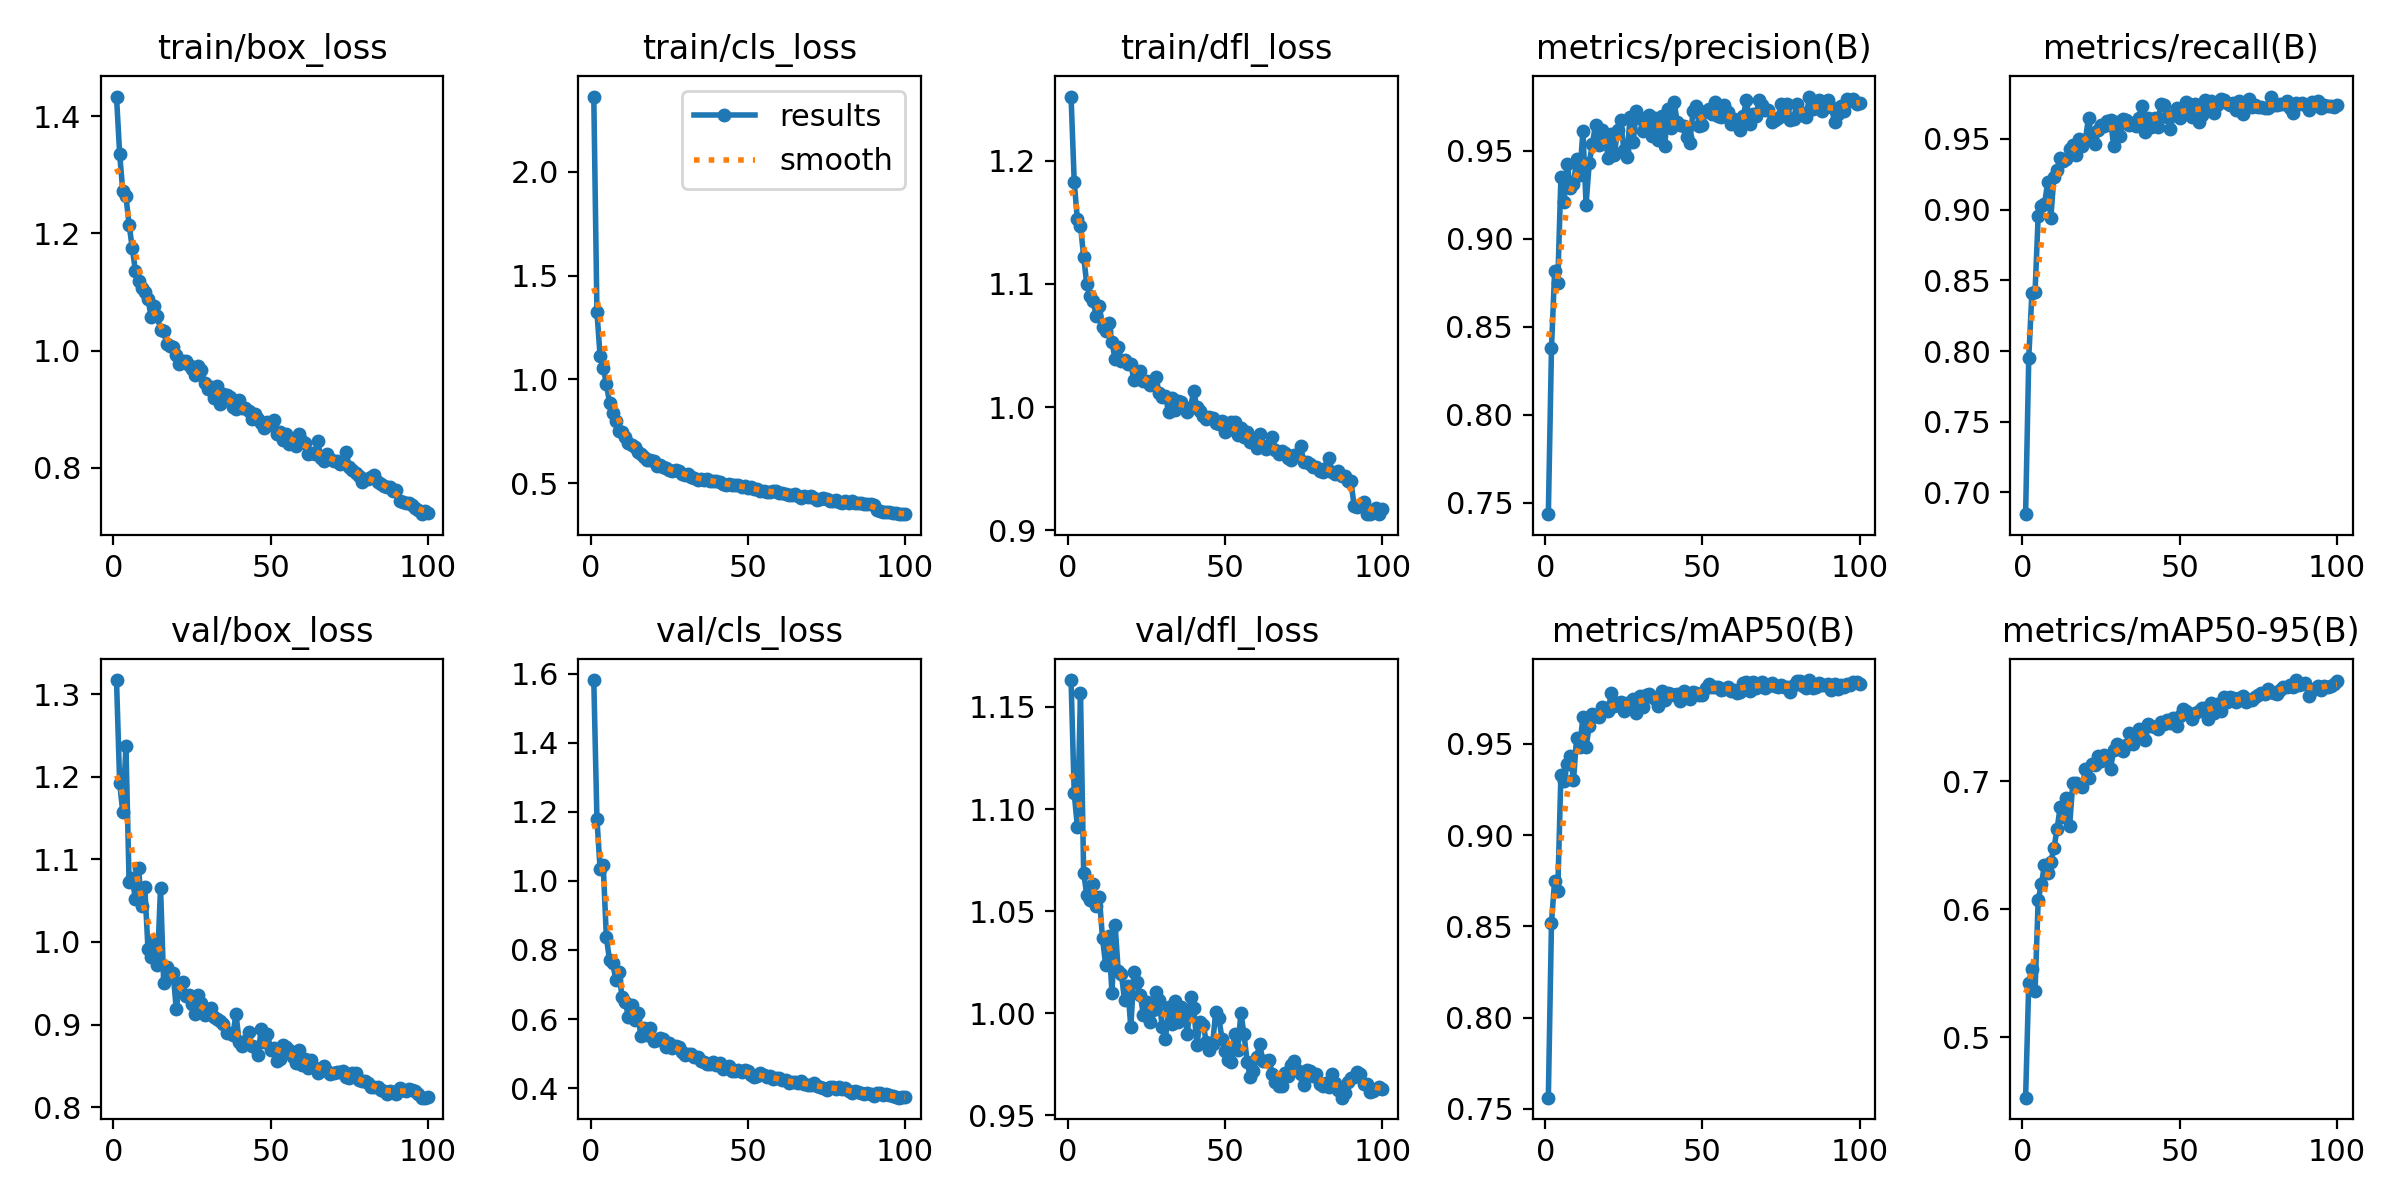

Source data for this figure (header and first rows):
epoch, time, train/box_loss, train/cls_loss, train/dfl_loss, metrics/precision(B), metrics/recall(B), metrics/mAP50(B), metrics/mAP50-95(B), val/box_loss, val/cls_loss, val/dfl_loss, lr/pg0, lr/pg1, lr/pg2
1, 83.84, 1.434, 2.364, 1.252, 0.7436, 0.6847, 0.7562, 0.4528, 1.317, 1.581, 1.163, 0.0004135, 0.0004135, 0.0004135
2, 169.4, 1.336, 1.326, 1.183, 0.8379, 0.7951, 0.8521, 0.5427, 1.192, 1.179, 1.108, 0.000822, 0.000822, 0.000822
3, 251.3, 1.272, 1.113, 1.153, 0.8815, 0.8412, 0.875, 0.5536, 1.157, 1.035, 1.091, 0.001222, 0.001222, 0.001222
4, 329.8, 1.263, 1.056, 1.147, 0.875, 0.8416, 0.8696, 0.536, 1.237, 1.046, 1.157, 0.001213, 0.001213, 0.001213
5, 409.3, 1.215, 0.9791, 1.122, 0.9351, 0.8957, 0.9332, 0.6073, 1.073, 0.8364, 1.069, 0.0012, 0.0012, 0.0012
6, 488.3, 1.176, 0.8886, 1.1, 0.9211, 0.9024, 0.9298, 0.6194, 1.078, 0.7711, 1.058, 0.001188, 0.001188, 0.001188
7, 567.4, 1.136, 0.8382, 1.09, 0.9427, 0.9036, 0.9388, 0.6344, 1.052, 0.7634, 1.056, 0.001176, 0.001176, 0.001176
8, 647.4, 1.119, 0.7994, 1.086, 0.9287, 0.9193, 0.9433, 0.6284, 1.089, 0.7135, 1.063, 0.001163, 0.001163, 0.001163
9, 725.6, 1.107, 0.7514, 1.074, 0.931, 0.8938, 0.9302, 0.6369, 1.043, 0.7348, 1.052, 0.001151, 0.001151, 0.001151
10, 803.5, 1.099, 0.7463, 1.082, 0.9451, 0.9232, 0.9533, 0.6474, 1.066, 0.6624, 1.057, 0.001139, 0.001139, 0.001139
11, 881.4, 1.088, 0.7229, 1.065, 0.9361, 0.928, 0.9481, 0.6625, 0.9921, 0.6499, 1.037, 0.001126, 0.001126, 0.001126
12, 959.6, 1.058, 0.6936, 1.062, 0.9614, 0.9368, 0.9649, 0.6798, 0.9823, 0.6071, 1.024, 0.001114, 0.001114, 0.001114
13, 1037, 1.076, 0.6849, 1.069, 0.9195, 0.9343, 0.948, 0.6722, 1.001, 0.6409, 1.038, 0.001102, 0.001102, 0.001102
14, 1115, 1.058, 0.6758, 1.053, 0.9429, 0.9362, 0.9599, 0.6865, 0.9719, 0.5981, 1.01, 0.001089, 0.001089, 0.001089
15, 1193, 1.036, 0.6524, 1.039, 0.9539, 0.9432, 0.9666, 0.6649, 1.066, 0.6162, 1.043, 0.001077, 0.001077, 0.001077
16, 1271, 1.033, 0.6408, 1.049, 0.9648, 0.9456, 0.9651, 0.6987, 0.9504, 0.5511, 1.021, 0.001064, 0.001064, 0.001064
17, 1349, 1.011, 0.6248, 1.038, 0.9533, 0.9385, 0.9649, 0.6983, 0.9695, 0.5733, 1.019, 0.001052, 0.001052, 0.001052
18, 1427, 1.008, 0.6134, 1.039, 0.9618, 0.9497, 0.9704, 0.6973, 0.9581, 0.5532, 1.006, 0.00104, 0.00104, 0.00104
19, 1505, 1.007, 0.6117, 1.035, 0.9591, 0.9449, 0.9698, 0.6953, 0.9625, 0.5754, 1.014, 0.001027, 0.001027, 0.001027
20, 1583, 0.9925, 0.6046, 1.035, 0.9461, 0.9496, 0.968, 0.7092, 0.9186, 0.5364, 0.9931, 0.001015, 0.001015, 0.001015
21, 1662, 0.9773, 0.5847, 1.022, 0.9595, 0.9648, 0.9776, 0.7028, 0.9494, 0.5402, 1.02, 0.001002, 0.001002, 0.001002
22, 1742, 0.9823, 0.5855, 1.027, 0.9477, 0.9504, 0.9709, 0.7134, 0.9517, 0.5466, 1.015, 0.0009901, 0.0009901, 0.0009901
23, 1821, 0.9825, 0.5799, 1.029, 0.9619, 0.9463, 0.9726, 0.7126, 0.9347, 0.542, 1.009, 0.0009778, 0.0009778, 0.0009778
24, 1900, 0.9747, 0.5711, 1.021, 0.9673, 0.9565, 0.973, 0.7194, 0.9357, 0.5199, 0.9992, 0.0009654, 0.0009654, 0.0009654
25, 1978, 0.9679, 0.5657, 1.021, 0.9507, 0.9597, 0.968, 0.7159, 0.9244, 0.5306, 1.005, 0.000953, 0.000953, 0.000953
26, 2056, 0.959, 0.5573, 1.018, 0.9462, 0.959, 0.9722, 0.7202, 0.9122, 0.5153, 0.9959, 0.0009406, 0.0009406, 0.0009406
27, 2134, 0.9737, 0.5618, 1.021, 0.9694, 0.9626, 0.9724, 0.7186, 0.9353, 0.5232, 1.001, 0.0009283, 0.0009283, 0.0009283
28, 2213, 0.9662, 0.5574, 1.025, 0.9552, 0.9635, 0.9747, 0.7095, 0.9258, 0.5193, 1.01, 0.0009159, 0.0009159, 0.0009159
29, 2291, 0.9445, 0.546, 1.011, 0.9726, 0.9451, 0.967, 0.7246, 0.911, 0.5042, 1.006, 0.0009035, 0.0009035, 0.0009035
30, 2369, 0.9342, 0.5381, 1.008, 0.9688, 0.9618, 0.9762, 0.7292, 0.9182, 0.4973, 0.9931, 0.0008911, 0.0008911, 0.0008911
31, 2447, 0.9377, 0.5431, 1.009, 0.9614, 0.9522, 0.9703, 0.7247, 0.92, 0.4976, 0.9873, 0.0008787, 0.0008787, 0.0008787
32, 2525, 0.9188, 0.5301, 0.9963, 0.9682, 0.9639, 0.9769, 0.7232, 0.9089, 0.4978, 1.003, 0.0008664, 0.0008664, 0.0008664
33, 2605, 0.9389, 0.5261, 1.008, 0.9703, 0.9632, 0.9771, 0.7286, 0.9072, 0.489, 0.9948, 0.000854, 0.000854, 0.000854
34, 2684, 0.9095, 0.5174, 0.9977, 0.9583, 0.9598, 0.9755, 0.7377, 0.9047, 0.4892, 1.006, 0.0008416, 0.0008416, 0.0008416
35, 2764, 0.9265, 0.5217, 1.005, 0.9685, 0.9611, 0.9744, 0.7288, 0.9007, 0.4783, 0.9957, 0.0008293, 0.0008293, 0.0008293
36, 2844, 0.9239, 0.5142, 1.004, 0.9559, 0.959, 0.9706, 0.7332, 0.8897, 0.4764, 1.003, 0.0008169, 0.0008169, 0.0008169
37, 2923, 0.9205, 0.5198, 1, 0.97, 0.965, 0.979, 0.7407, 0.8896, 0.4701, 1, 0.0008045, 0.0008045, 0.0008045
38, 3002, 0.9037, 0.5124, 0.9958, 0.9526, 0.9736, 0.9739, 0.7374, 0.8872, 0.4706, 0.99, 0.0007921, 0.0007921, 0.0007921
39, 3081, 0.8995, 0.5089, 0.9996, 0.974, 0.9548, 0.9781, 0.732, 0.9131, 0.4753, 1.008, 0.0007797, 0.0007797, 0.0007797
40, 3159, 0.9149, 0.5108, 1.013, 0.9629, 0.9645, 0.977, 0.7445, 0.8788, 0.466, 1.003, 0.0007674, 0.0007674, 0.0007674
41, 3238, 0.9022, 0.5057, 0.9997, 0.9775, 0.9587, 0.9768, 0.7427, 0.8737, 0.4726, 0.9846, 0.000755, 0.000755, 0.000755
42, 3316, 0.9013, 0.4979, 0.9966, 0.9664, 0.9651, 0.9772, 0.742, 0.8795, 0.4561, 0.9957, 0.0007426, 0.0007426, 0.0007426
43, 3394, 0.8969, 0.49, 0.9928, 0.965, 0.9582, 0.9733, 0.7404, 0.8911, 0.4588, 0.9945, 0.0007302, 0.0007302, 0.0007302
44, 3472, 0.8834, 0.4939, 0.9902, 0.9641, 0.9748, 0.9792, 0.746, 0.8735, 0.4633, 0.986, 0.0007179, 0.0007179, 0.0007179
45, 3550, 0.8923, 0.4913, 0.9918, 0.958, 0.9738, 0.9769, 0.745, 0.8727, 0.4502, 0.9819, 0.0007055, 0.0007055, 0.0007055
46, 3629, 0.884, 0.4898, 0.991, 0.9544, 0.9658, 0.9748, 0.7479, 0.8627, 0.4509, 0.9848, 0.0006931, 0.0006931, 0.0006931
47, 3707, 0.8767, 0.4913, 0.987, 0.9725, 0.9574, 0.9781, 0.7454, 0.8941, 0.4539, 1.001, 0.0006808, 0.0006808, 0.0006808
48, 3785, 0.8669, 0.4802, 0.9859, 0.9754, 0.9668, 0.9779, 0.7491, 0.8785, 0.4469, 0.9976, 0.0006684, 0.0006684, 0.0006684
49, 3864, 0.8777, 0.4843, 0.9891, 0.9639, 0.9715, 0.9768, 0.7429, 0.889, 0.4534, 0.9874, 0.000656, 0.000656, 0.000656
50, 3941, 0.8726, 0.4757, 0.9801, 0.9646, 0.9648, 0.9769, 0.7506, 0.8694, 0.4507, 0.9815, 0.0006436, 0.0006436, 0.0006436
51, 4019, 0.881, 0.4808, 0.9811, 0.9727, 0.9708, 0.9804, 0.7561, 0.8721, 0.4392, 0.9773, 0.0006312, 0.0006312, 0.0006312
52, 4097, 0.8582, 0.4699, 0.9881, 0.974, 0.9764, 0.9829, 0.7549, 0.8562, 0.4323, 0.976, 0.0006189, 0.0006189, 0.0006189
53, 4176, 0.861, 0.4715, 0.9881, 0.9711, 0.9748, 0.9813, 0.7527, 0.8579, 0.4337, 0.9898, 0.0006065, 0.0006065, 0.0006065
54, 4256, 0.8481, 0.4643, 0.9771, 0.9775, 0.9653, 0.9813, 0.7485, 0.8756, 0.4431, 0.982, 0.0005941, 0.0005941, 0.0005941
55, 4334, 0.8581, 0.4639, 0.9831, 0.9697, 0.9749, 0.9812, 0.7529, 0.8726, 0.4375, 1, 0.0005818, 0.0005818, 0.0005818
56, 4413, 0.8412, 0.4554, 0.9757, 0.9691, 0.9621, 0.9797, 0.7546, 0.8691, 0.4311, 0.9896, 0.0005694, 0.0005694, 0.0005694
57, 4491, 0.8449, 0.4582, 0.9801, 0.976, 0.9669, 0.9801, 0.7573, 0.8612, 0.4349, 0.9763, 0.000557, 0.000557, 0.000557
58, 4569, 0.8378, 0.4615, 0.9719, 0.9721, 0.9778, 0.9812, 0.757, 0.8531, 0.4254, 0.969, 0.0005446, 0.0005446, 0.0005446
59, 4649, 0.857, 0.4632, 0.9737, 0.9652, 0.9747, 0.9791, 0.7484, 0.8689, 0.4305, 0.9716, 0.0005322, 0.0005322, 0.0005322
60, 4730, 0.8463, 0.4514, 0.967, 0.9683, 0.9765, 0.9794, 0.7612, 0.8507, 0.4281, 0.9786, 0.0005199, 0.0005199, 0.0005199
... 40 more rows
